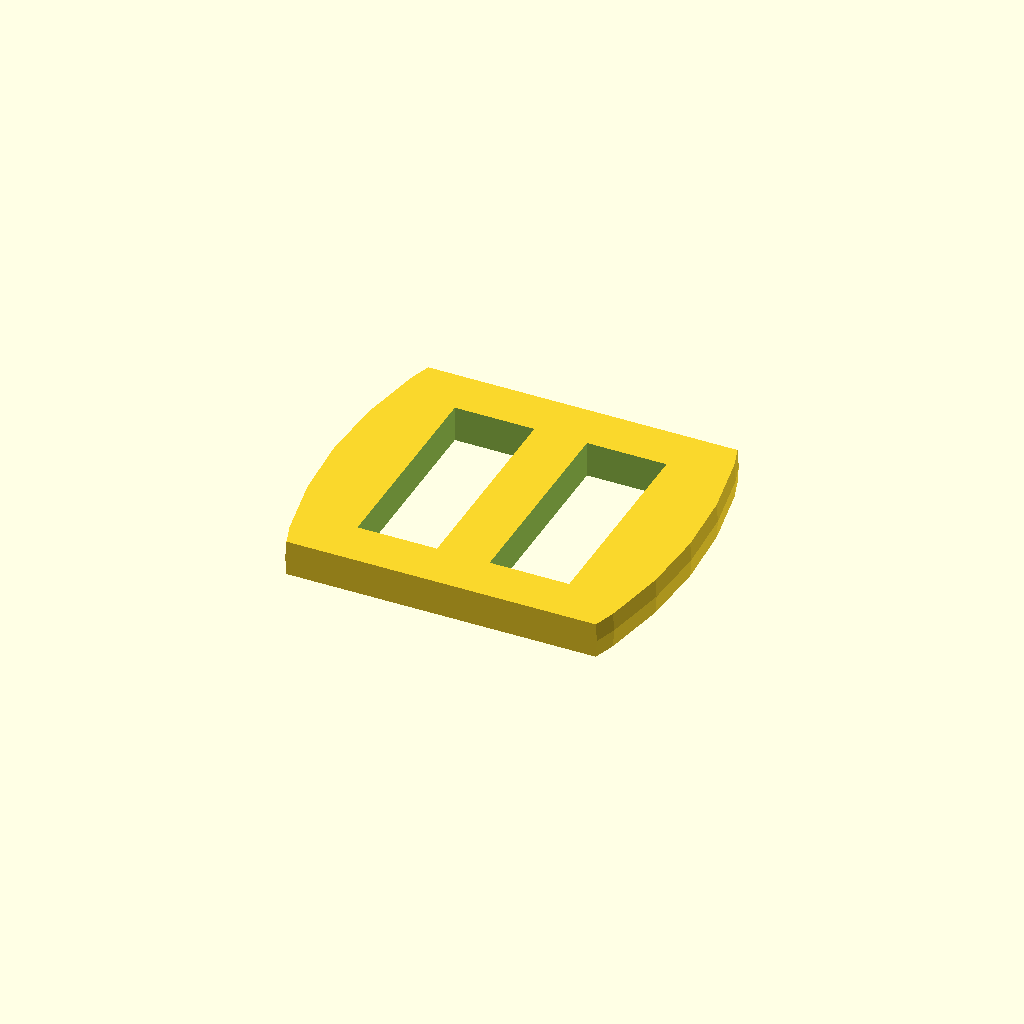
Cell 1: rendered with the file's own defaults.
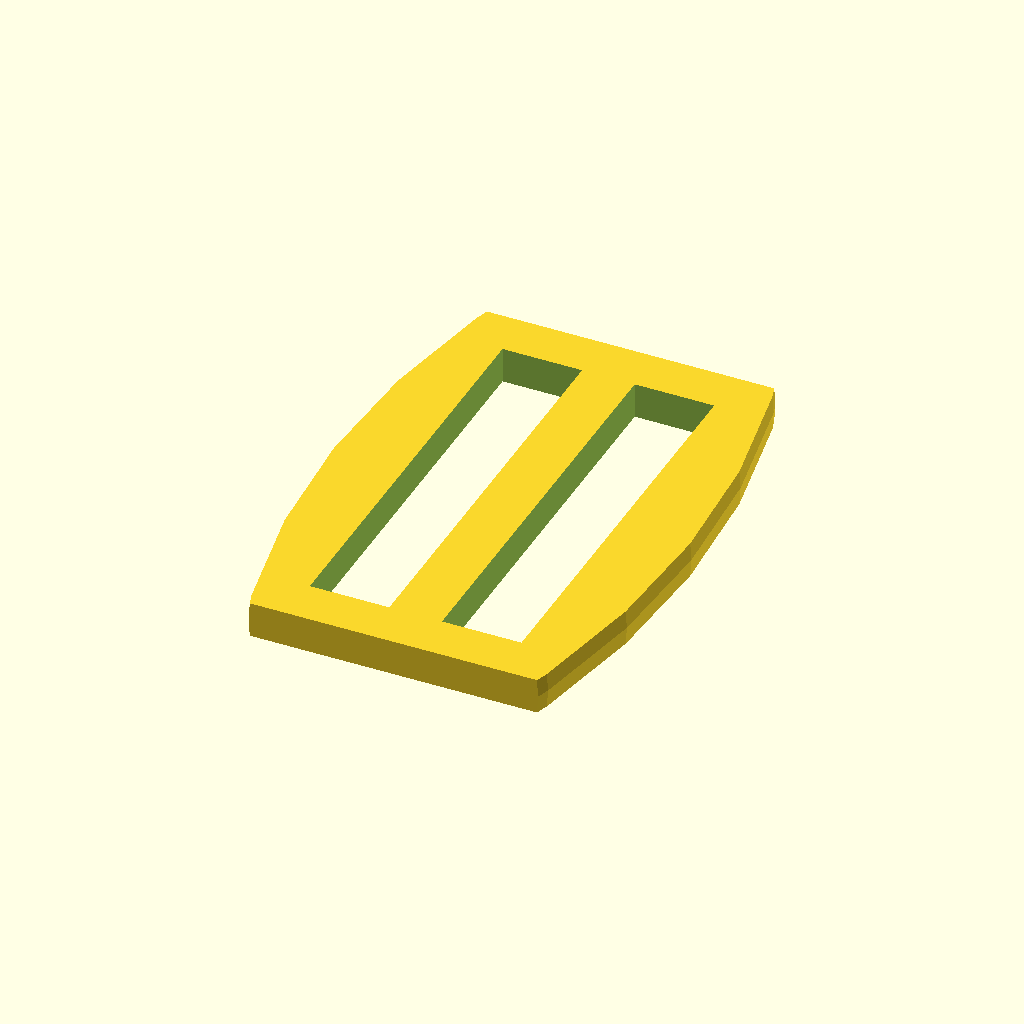
Cell 2: strap_width = 20.6 (everything else at default).
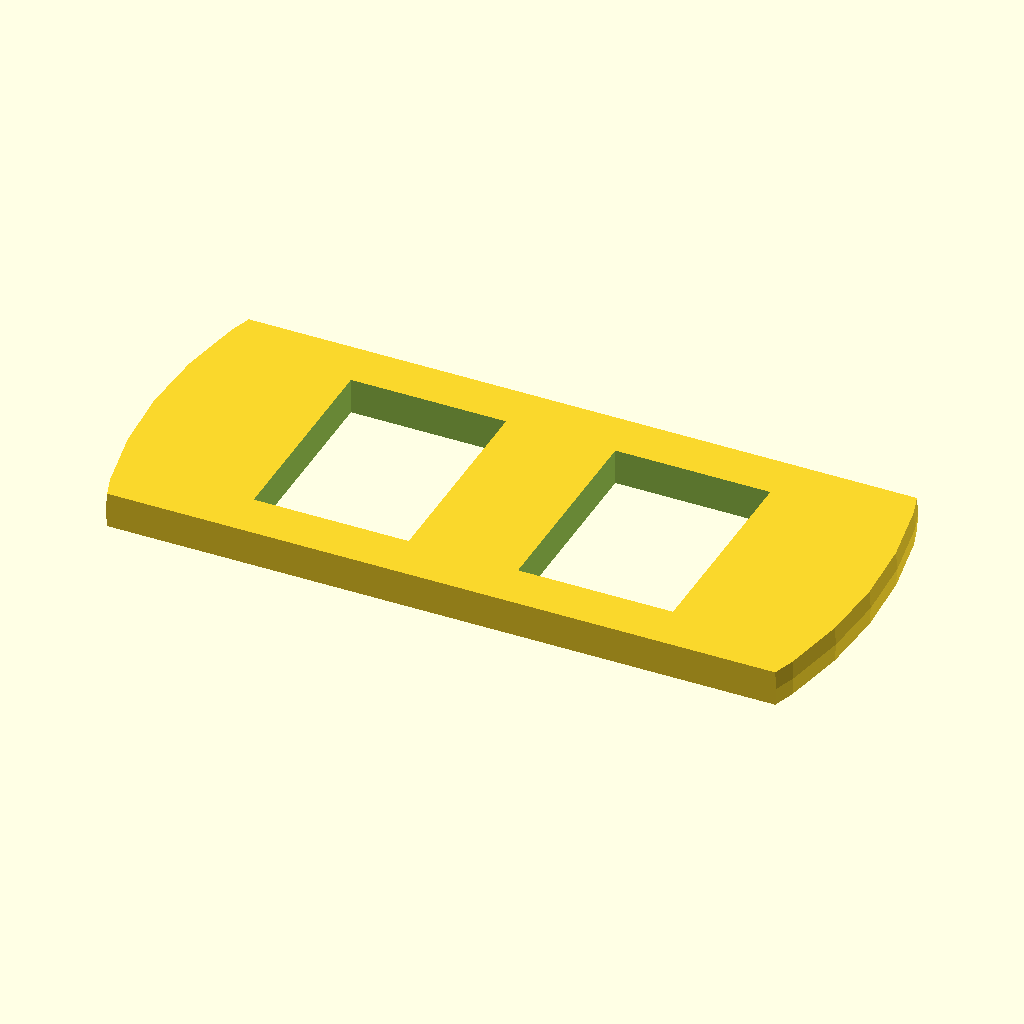
Cell 3: the same model with strap_depth = 3.8.
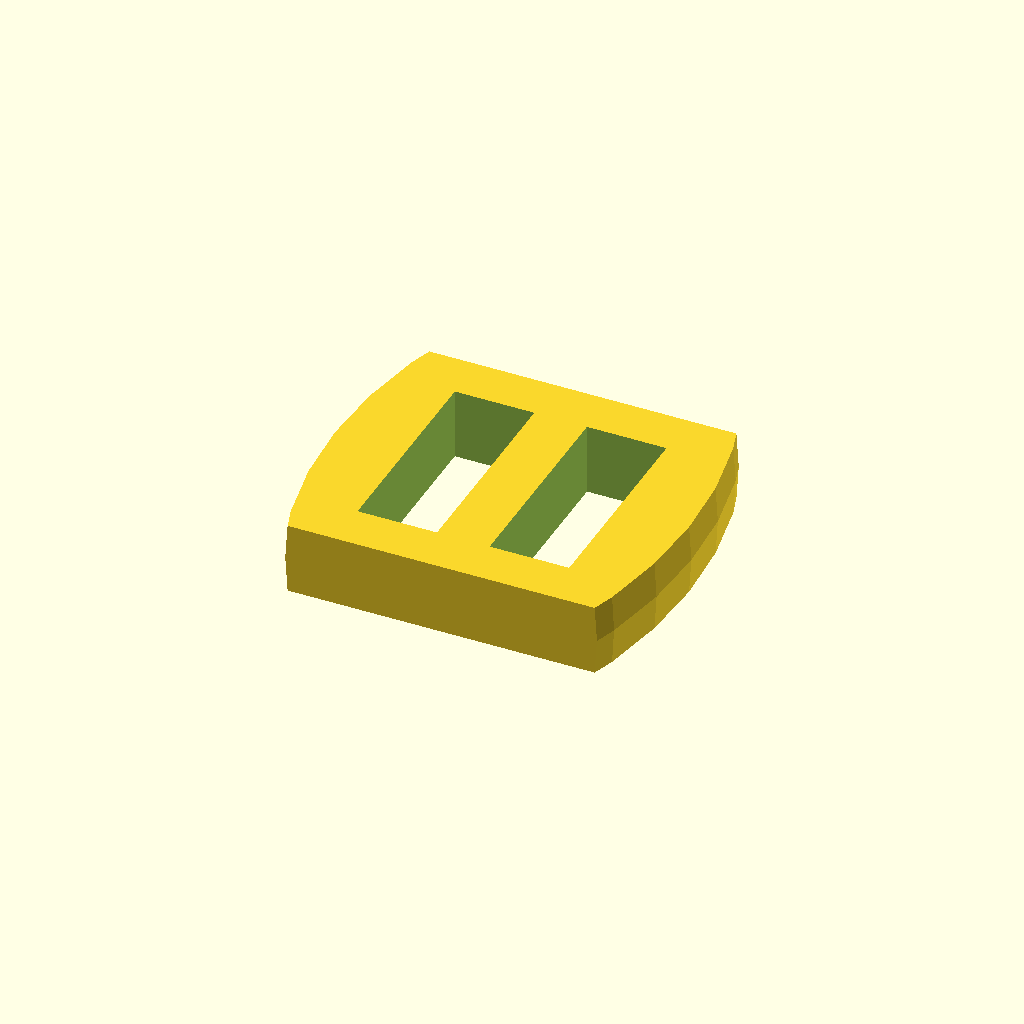
Cell 4: the same model with total_height = 3.6.
All cells are drawn from one camera (rotation 55°, 0°, 25°, orthographic, colour scheme Cornfield), so only the parameter changes between them.
OpenSCAD source file inputs/thingiverse/thing-2974719/files/strap-buckle-customizable.scad:
// strap buckle customizable
// speedo goggles w=10.3 d=1.9 h=1.8

strap_width=10.3; // mm
strap_depth=1.9; // mm

total_width=strap_depth*2+strap_depth*2+strap_depth*1.5+strap_depth*2+strap_depth*2;
total_depth=strap_width+5;
total_height=1.8; // mm
t=0.2*1; // tolerance for holes

intersection()
{
    difference()
    {
        // main buckle block
        cube([total_width,total_depth,total_height], center=true);
        // holes for strap
        translate([strap_depth*1.75,0,0])
            cube([strap_depth*2+t,strap_width+t,total_height+t],center=true);
        translate([-strap_depth*1.75,0,0])
            cube([strap_depth*2+t,strap_width+t,total_height+t],center=true);
    }
    
    // intersection to shape rounded borders with two spheres
    translate([pow(total_depth,1.2)-total_width/2,0,0])
        sphere(pow(total_depth,1.2),$fn=50);
    translate([-pow(total_depth,1.2)+total_width/2,0,0])
        sphere(pow(total_depth,1.2),$fn=50);
}
Parameter table extracted from the source (name, type, default, range or options):
strap_width: number, default 10.3
strap_depth: number, default 1.9
total_height: number, default 1.8
